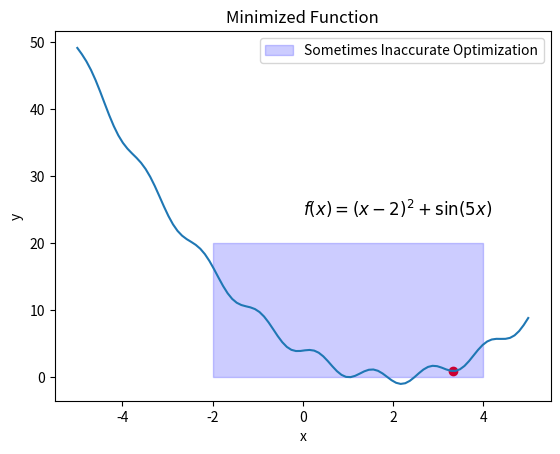

Write Python code to recreate this figure.
import numpy as np
from scipy.optimize import minimize
import matplotlib.pyplot as plt


# User Defined Variables
Initial_Guess = 4
# Define the function to be minimized
def Func(x):
    return (x-2)**2 + np.sin(5*x)
    #return np.sin(x) * (1 + np.cos(2*x))

# Plot the function
x = np.linspace(-5, 5, 100)
y = Func(x)

# Use the minimize function to find the minimum
result = minimize(Func, x0=Initial_Guess, method ='Nelder-Mead')
print(result)

# Plot the minimum
plt.plot(x, y)
plt.scatter(result.x, result.fun, color='red')
plt.xlabel('x')
plt.ylabel('y')
plt.title('Minimized Function')
plt.fill_between([-2,4], 0,[20,20] , color='blue', alpha=.2, label='Sometimes Inaccurate Optimization')
plt.text(0.5, 0.5, r'$f(x)= (x-2)^2 + \sin(5x)$', fontsize=12, transform=plt.gca().transAxes)
plt.legend()
plt.savefig("Optimization.png")
plt.show()

